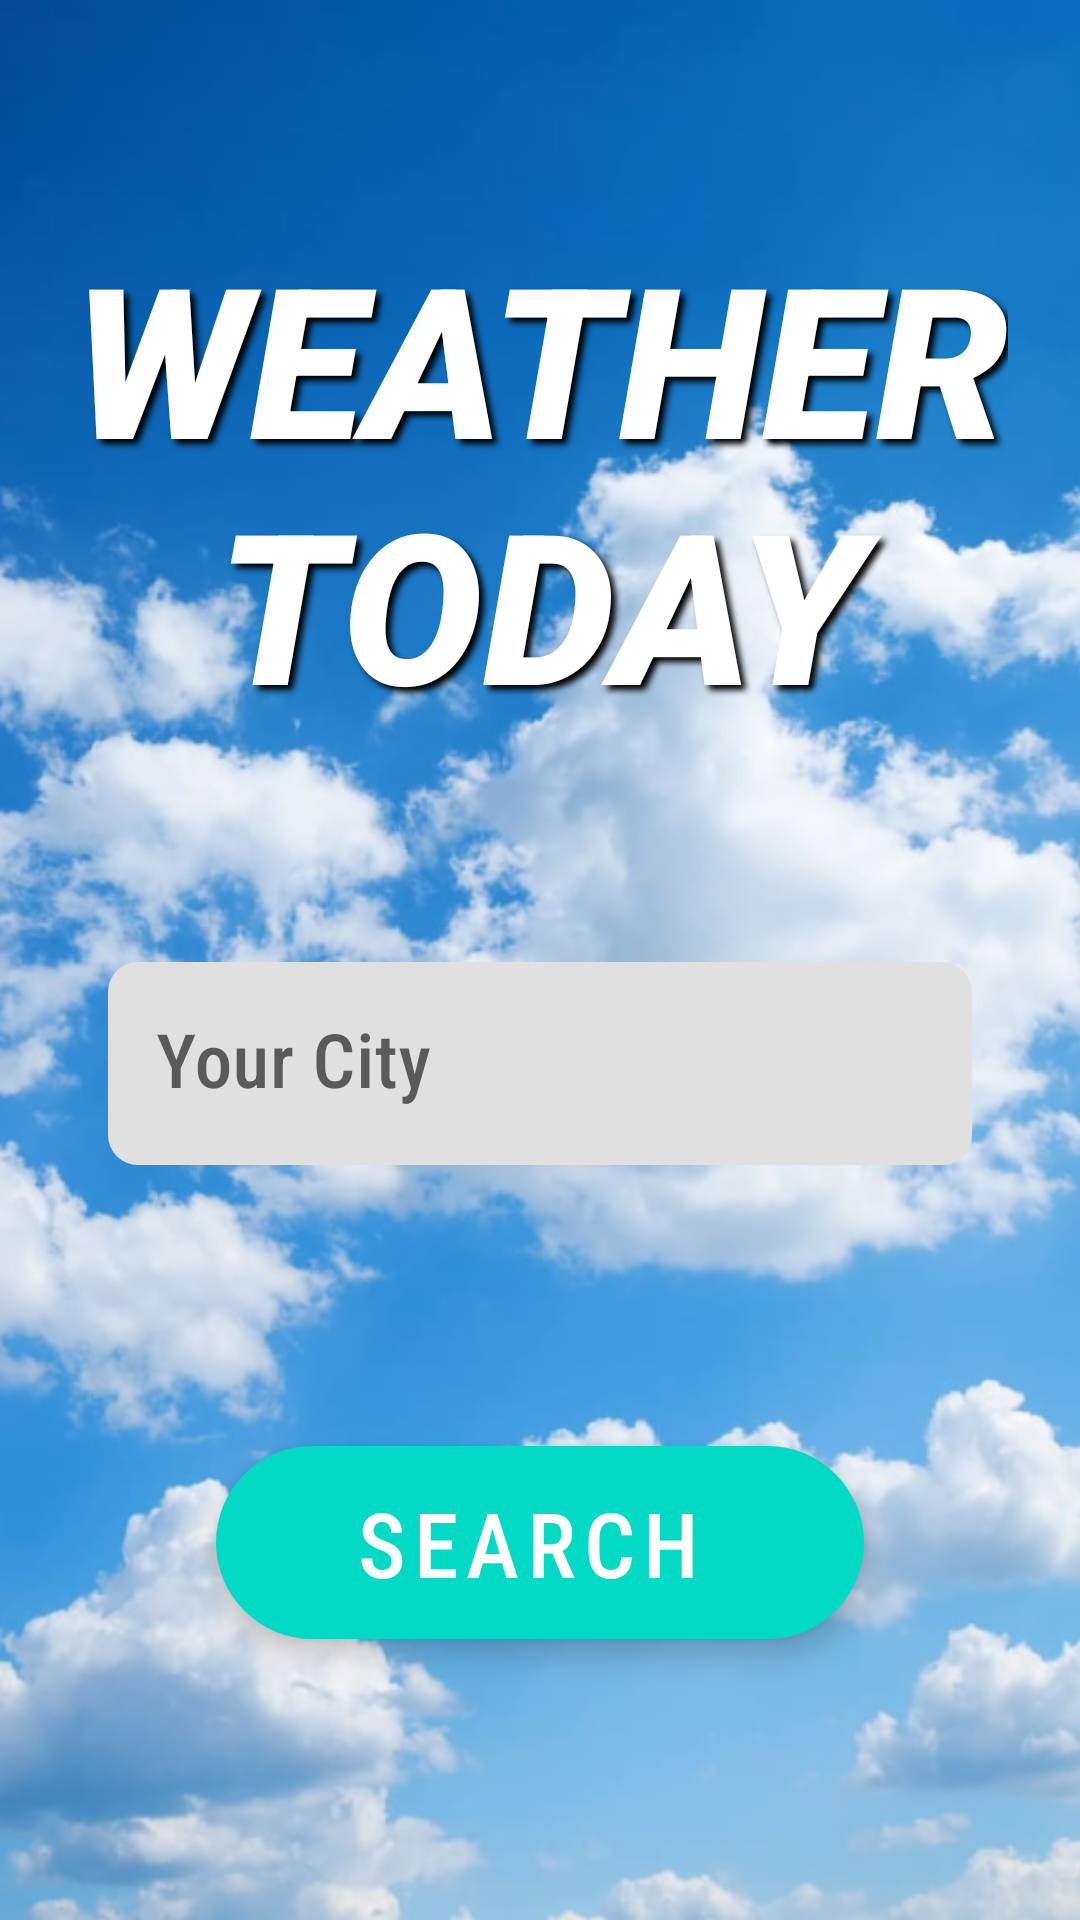

This screen was rendered from an Android layout file. Write that file and the resources it references.
<!-- AndroidManifest.xml: application theme Theme.Weatherforecasttestrepository -->
<!-- res/layout/activity_main.xml -->
<?xml version="1.0" encoding="utf-8"?>
<androidx.constraintlayout.widget.ConstraintLayout xmlns:android="http://schemas.android.com/apk/res/android"
    xmlns:app="http://schemas.android.com/apk/res-auto"
    xmlns:tools="http://schemas.android.com/tools"
    android:layout_width="match_parent"
    android:layout_height="match_parent"
    tools:context=".presentation.main.MainActivity">

    <include
        android:layout_width="match_parent"
        android:layout_height="match_parent"
        layout="@layout/layout_bg_app" />

    <View
        android:id="@+id/center_point"
        app:layout_constraintTop_toTopOf="parent"
        app:layout_constraintBottom_toBottomOf="parent"
        app:layout_constraintLeft_toLeftOf="parent"
        app:layout_constraintRight_toRightOf="parent"
        android:layout_width="1dp"
        android:layout_height="1dp"/>

    <TextView
        android:id="@+id/text_title"
        style="@style/MainMenuTitle"
        android:layout_width="wrap_content"
        android:layout_height="wrap_content"
        app:layout_constraintTop_toTopOf="parent"
        app:layout_constraintBottom_toTopOf="@id/center_point"
        app:layout_constraintLeft_toLeftOf="parent"
        app:layout_constraintRight_toRightOf="parent"
        android:text="@string/text_main_menu_title"
        android:gravity="center"
        />

    <com.google.android.material.textfield.TextInputLayout
        android:id="@+id/layout_text_input"
        android:layout_width="0dp"
        android:layout_height="wrap_content"
        app:layout_constraintTop_toBottomOf="@id/center_point"
        app:layout_constraintLeft_toLeftOf="parent"
        app:layout_constraintRight_toRightOf="parent"
        app:layout_constraintWidth_percent="0.8"
        app:boxCornerRadiusTopStart="10dp"
        app:boxCornerRadiusTopEnd="10dp"
        app:boxCornerRadiusBottomStart="10dp"
        app:boxCornerRadiusBottomEnd="10dp"
        app:boxStrokeWidth="0dp"
        app:boxStrokeWidthFocused="0dp">

        <com.google.android.material.textfield.TextInputEditText
            android:id="@+id/layout_text_edit"
            android:layout_width="match_parent"
            android:layout_height="wrap_content"
            android:fontFamily="sans-serif-condensed-medium"
            android:textSize="25sp"
            android:hint="@string/text_input_hint"
            android:maxLines="1"
            android:singleLine="true"
            />

    </com.google.android.material.textfield.TextInputLayout>

    <com.google.android.material.floatingactionbutton.ExtendedFloatingActionButton
        android:id="@+id/button_search"
        android:layout_width="0dp"
        android:layout_height="wrap_content"
        app:layout_constraintWidth_percent="0.6"
        app:layout_constraintTop_toBottomOf="@id/layout_text_input"
        app:layout_constraintBottom_toBottomOf="parent"
        app:layout_constraintLeft_toLeftOf="parent"
        app:layout_constraintRight_toRightOf="parent"
        app:rippleColor="@color/white"
        android:gravity="center"
        android:text="@string/text_search_city"
        style="@style/ButtonSearch"/>

</androidx.constraintlayout.widget.ConstraintLayout>
<!-- res/layout/layout_bg_app.xml (included above) -->
<?xml version="1.0" encoding="utf-8"?>
<androidx.constraintlayout.widget.ConstraintLayout xmlns:android="http://schemas.android.com/apk/res/android"
    xmlns:app="http://schemas.android.com/apk/res-auto"
    xmlns:tools="http://schemas.android.com/tools"
    android:layout_width="match_parent"
    android:layout_height="match_parent">

    <ImageView
        android:layout_width="match_parent"
        android:layout_height="match_parent"
        android:src="@drawable/bg_main_menu"
        android:scaleType="centerCrop"
        />

</androidx.constraintlayout.widget.ConstraintLayout>
<!-- resources referenced by this layout -->
<resources>
  <!-- drawable bg_main_menu: png bitmap (drawable-hdpi, 758820 bytes) -->
  <string name="text_input_hint">Your City</string>
  <string name="text_main_menu_title">WEATHER\nTODAY</string>
  <string name="text_search_city">SEARCH</string>
  <style name="ButtonSearch">
          <item name="android:textSize">30sp</item>
          <item name="fontFamily">sans-serif-condensed-medium</item>
          <item name="android:textColor">#ffffffff</item>
      </style>
  <style name="MainMenuTitle">
          <item name="android:textSize">70sp</item>
          <item name="fontFamily">sans-serif-black</item>
          <item name="android:textStyle">italic</item>
          <item name="android:textColor">#ffffffff</item>
          <item name="android:shadowColor">#000000</item>
          <item name="android:shadowDx">5</item>
          <item name="android:shadowDy">5</item>
          <item name="android:shadowRadius">5</item>
      </style>
  <style name="Theme.Weatherforecasttestrepository" parent="Theme.MaterialComponents.DayNight.DarkActionBar">
          
          <item name="colorPrimary">@color/purple_200</item>
          <item name="colorPrimaryVariant">@color/purple_700</item>
          <item name="colorOnPrimary">@color/black</item>
          
          <item name="colorSecondary">@color/teal_200</item>
          <item name="colorSecondaryVariant">@color/teal_200</item>
          <item name="colorOnSecondary">@color/black</item>
          
          <item name="android:statusBarColor" tools:targetApi="l">?attr/colorPrimaryVariant</item>
          
          <item name="windowActionBar">false</item>
          <item name="windowNoTitle">true</item>
      </style>
  <!-- not gathered from this repository: default colours our renderer supplied (Android Studio template values) -->
  <color name="purple_200">#FFBB86FC</color>
  <color name="purple_700">#FF3700B3</color>
  <color name="teal_200">#FF03DAC5</color>
  <color name="black">#FF000000</color>
  <color name="white">#FFFFFFFF</color>
</resources>
